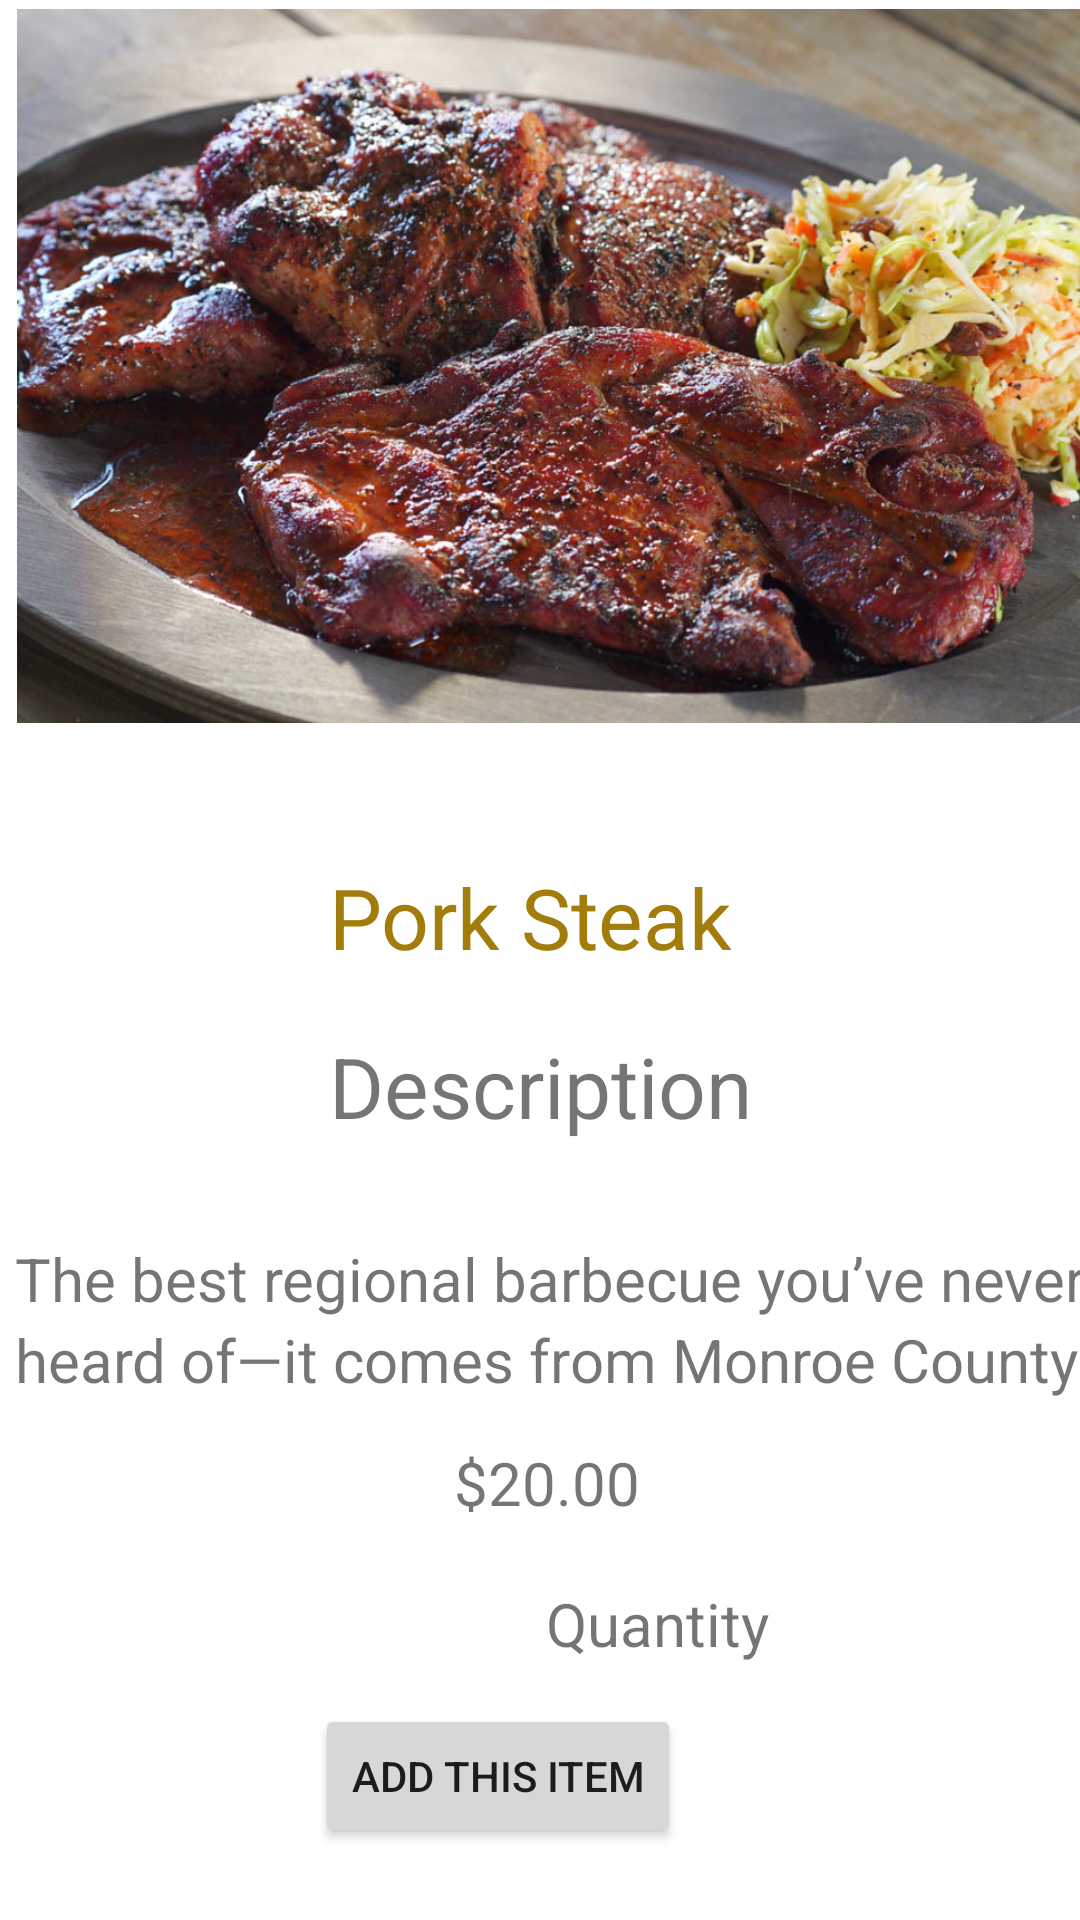

Here is an Android app screen rendered from its layout file. Give the layout XML and the strings, colors and styles it references.
<!-- AndroidManifest.xml: application theme Theme.MyResturant -->
<!-- res/layout/activity_steak2.xml -->
<?xml version="1.0" encoding="utf-8"?>
<androidx.constraintlayout.widget.ConstraintLayout xmlns:android="http://schemas.android.com/apk/res/android"
    xmlns:app="http://schemas.android.com/apk/res-auto"
    xmlns:tools="http://schemas.android.com/tools"
    android:layout_width="match_parent"
    android:layout_height="match_parent"
    tools:context=".Steak2">

    <ImageView
        android:id="@+id/imageView4"
        android:layout_width="392dp"
        android:layout_height="238dp"
        android:layout_marginTop="3dp"
        android:layout_marginBottom="46dp"
        app:layout_constraintBottom_toTopOf="@+id/textView19"
        app:layout_constraintTop_toTopOf="parent"
        app:srcCompat="@drawable/pork"
        tools:layout_editor_absoluteX="5dp" />

    <TextView
        android:id="@+id/textView19"
        android:layout_width="wrap_content"
        android:layout_height="wrap_content"
        android:layout_marginBottom="19dp"
        android:text="Pork Steak"
        android:textColor="#A37D0B"
        android:textSize="28sp"
        app:layout_constraintBottom_toTopOf="@+id/textView20"
        app:layout_constraintStart_toStartOf="@+id/textView20"
        app:layout_constraintTop_toBottomOf="@+id/imageView4" />

    <TextView
        android:id="@+id/textView20"
        android:layout_width="wrap_content"
        android:layout_height="wrap_content"
        android:layout_marginBottom="32dp"
        android:text="Description"
        android:textSize="28sp"
        app:layout_constraintBottom_toTopOf="@+id/textView21"
        app:layout_constraintEnd_toEndOf="parent"
        app:layout_constraintStart_toStartOf="parent"
        app:layout_constraintTop_toBottomOf="@+id/textView19" />

    <TextView
        android:id="@+id/textView21"
        android:layout_width="wrap_content"
        android:layout_height="wrap_content"
        android:layout_marginStart="5dp"
        android:text="The best regional barbecue you’ve never"
        android:textSize="20sp"
        app:layout_constraintBottom_toTopOf="@+id/textView22"
        app:layout_constraintStart_toStartOf="parent"
        app:layout_constraintTop_toBottomOf="@+id/textView20" />

    <TextView
        android:id="@+id/textView22"
        android:layout_width="wrap_content"
        android:layout_height="wrap_content"
        android:layout_marginBottom="14dp"
        android:text="heard of—it comes from Monroe County"
        android:textSize="20sp"
        app:layout_constraintBottom_toTopOf="@+id/textView24"
        app:layout_constraintStart_toStartOf="@+id/textView21"
        app:layout_constraintTop_toBottomOf="@+id/textView21" />

    <TextView
        android:id="@+id/textView23"
        android:layout_width="wrap_content"
        android:layout_height="wrap_content"
        android:layout_marginStart="182dp"
        android:layout_marginTop="20dp"
        android:layout_marginEnd="35dp"
        android:text="Quantity"
        android:textSize="20sp"
        app:layout_constraintEnd_toStartOf="@+id/txts2"
        app:layout_constraintStart_toStartOf="parent"
        app:layout_constraintTop_toBottomOf="@+id/textView24" />

    <EditText
        android:id="@+id/txts2"
        android:layout_width="0dp"
        android:layout_height="0dp"
        android:layout_marginEnd="16dp"
        android:layout_marginBottom="48dp"
        android:ems="10"
        android:inputType="textPersonName"
        app:layout_constraintBottom_toTopOf="@+id/btns2"
        app:layout_constraintEnd_toEndOf="parent"
        app:layout_constraintStart_toEndOf="@+id/textView23"
        app:layout_constraintTop_toBottomOf="@+id/textView24" />

    <TextView
        android:id="@+id/textView24"
        android:layout_width="wrap_content"
        android:layout_height="wrap_content"
        android:layout_marginBottom="5dp"
        android:text="$20.00"
        android:textSize="20sp"
        app:layout_constraintBottom_toTopOf="@+id/txts2"
        app:layout_constraintEnd_toEndOf="@+id/textView22"
        app:layout_constraintStart_toStartOf="@+id/textView22"
        app:layout_constraintTop_toBottomOf="@+id/textView22" />

    <Button
        android:id="@+id/btns2"
        android:layout_width="wrap_content"
        android:layout_height="wrap_content"
        android:layout_marginEnd="133dp"
        android:layout_marginBottom="24dp"
        android:text="Add This Item"
        app:layout_constraintBottom_toBottomOf="parent"
        app:layout_constraintEnd_toEndOf="parent"
        app:layout_constraintTop_toBottomOf="@+id/txts2" />
</androidx.constraintlayout.widget.ConstraintLayout>
<!-- resources referenced by this layout -->
<resources>
  <!-- drawable pork: jpg bitmap (drawable, 227540 bytes) -->
  <style name="Theme.MyResturant" parent="Theme.MaterialComponents.DayNight.DarkActionBar">
          
          <item name="colorPrimary">@color/purple_500</item>
          <item name="colorPrimaryVariant">@color/purple_700</item>
          <item name="colorOnPrimary">@color/white</item>
          
          <item name="colorSecondary">@color/teal_200</item>
          <item name="colorSecondaryVariant">@color/teal_700</item>
          <item name="colorOnSecondary">@color/black</item>
          
          <item name="android:statusBarColor" tools:targetApi="l">?attr/colorPrimaryVariant</item>
          
      </style>
  <!-- not gathered from this repository: default colours our renderer supplied (Android Studio template values) -->
  <color name="purple_500">#FF6200EE</color>
  <color name="purple_700">#FF3700B3</color>
  <color name="teal_200">#FF03DAC5</color>
  <color name="teal_700">#FF018786</color>
  <color name="black">#FF000000</color>
  <color name="white">#FFFFFFFF</color>
</resources>
